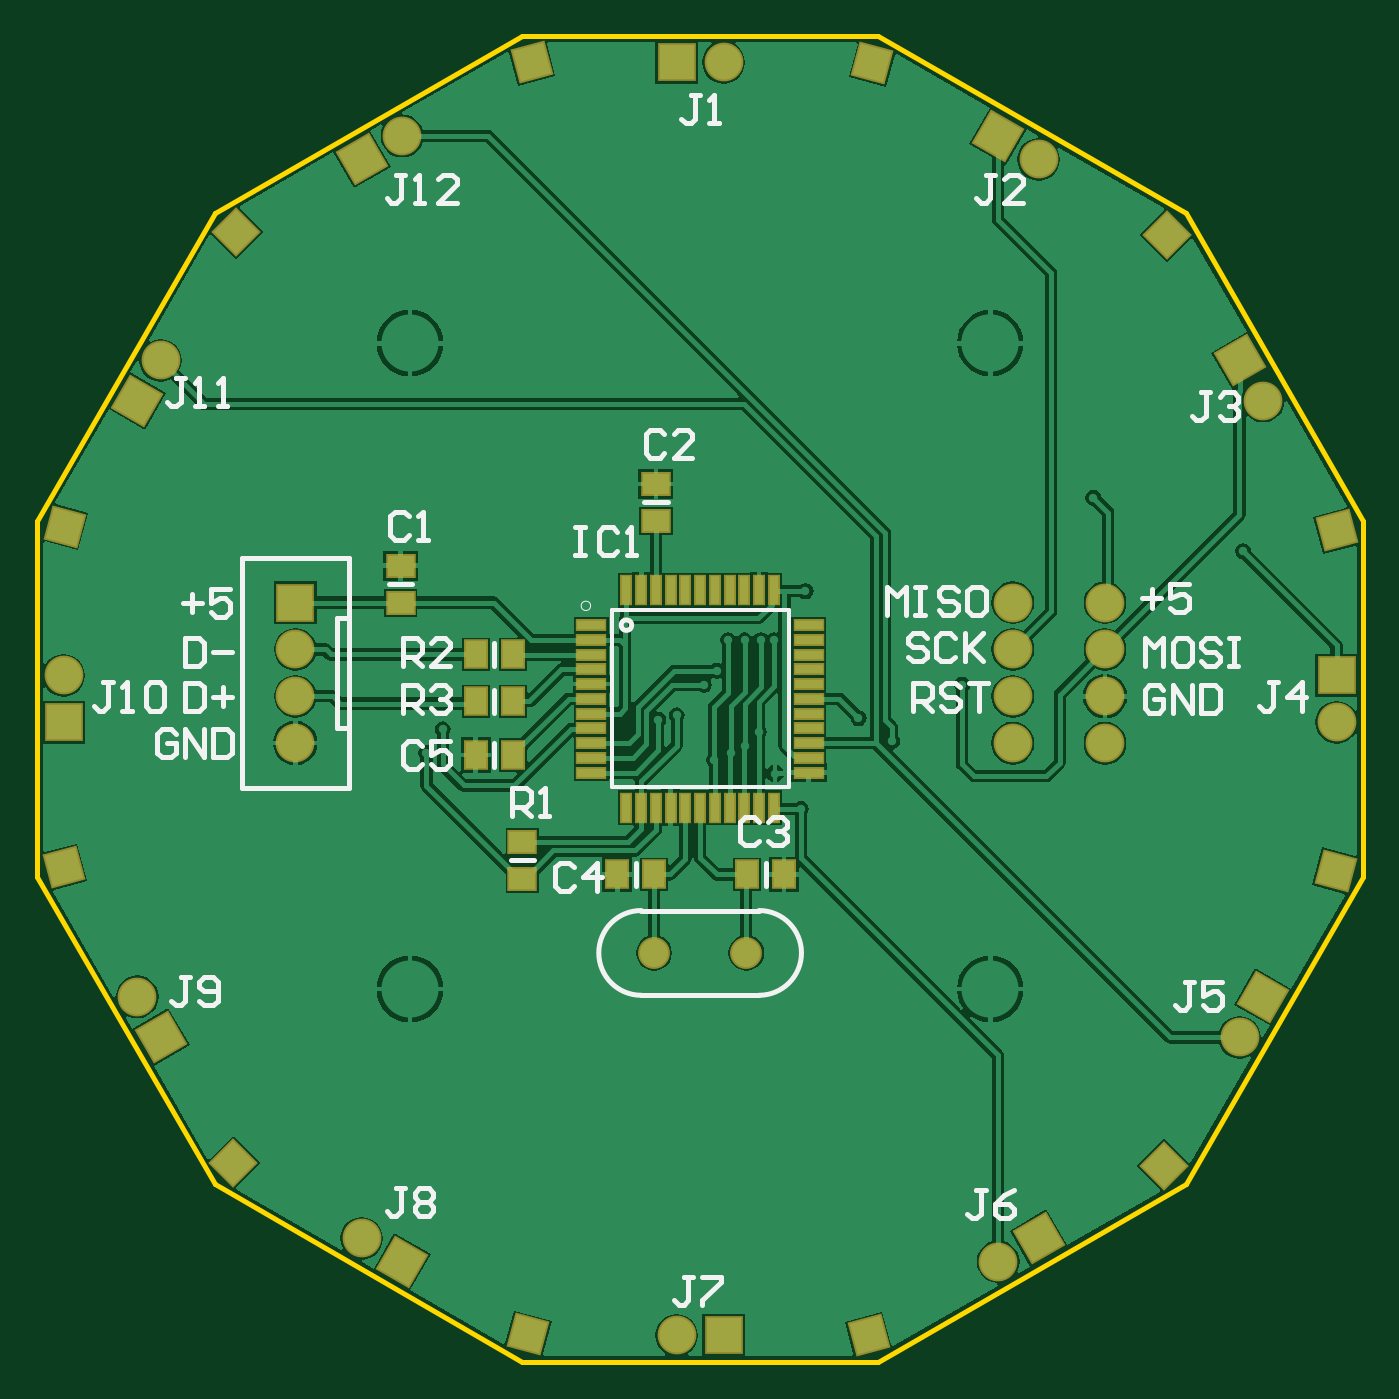
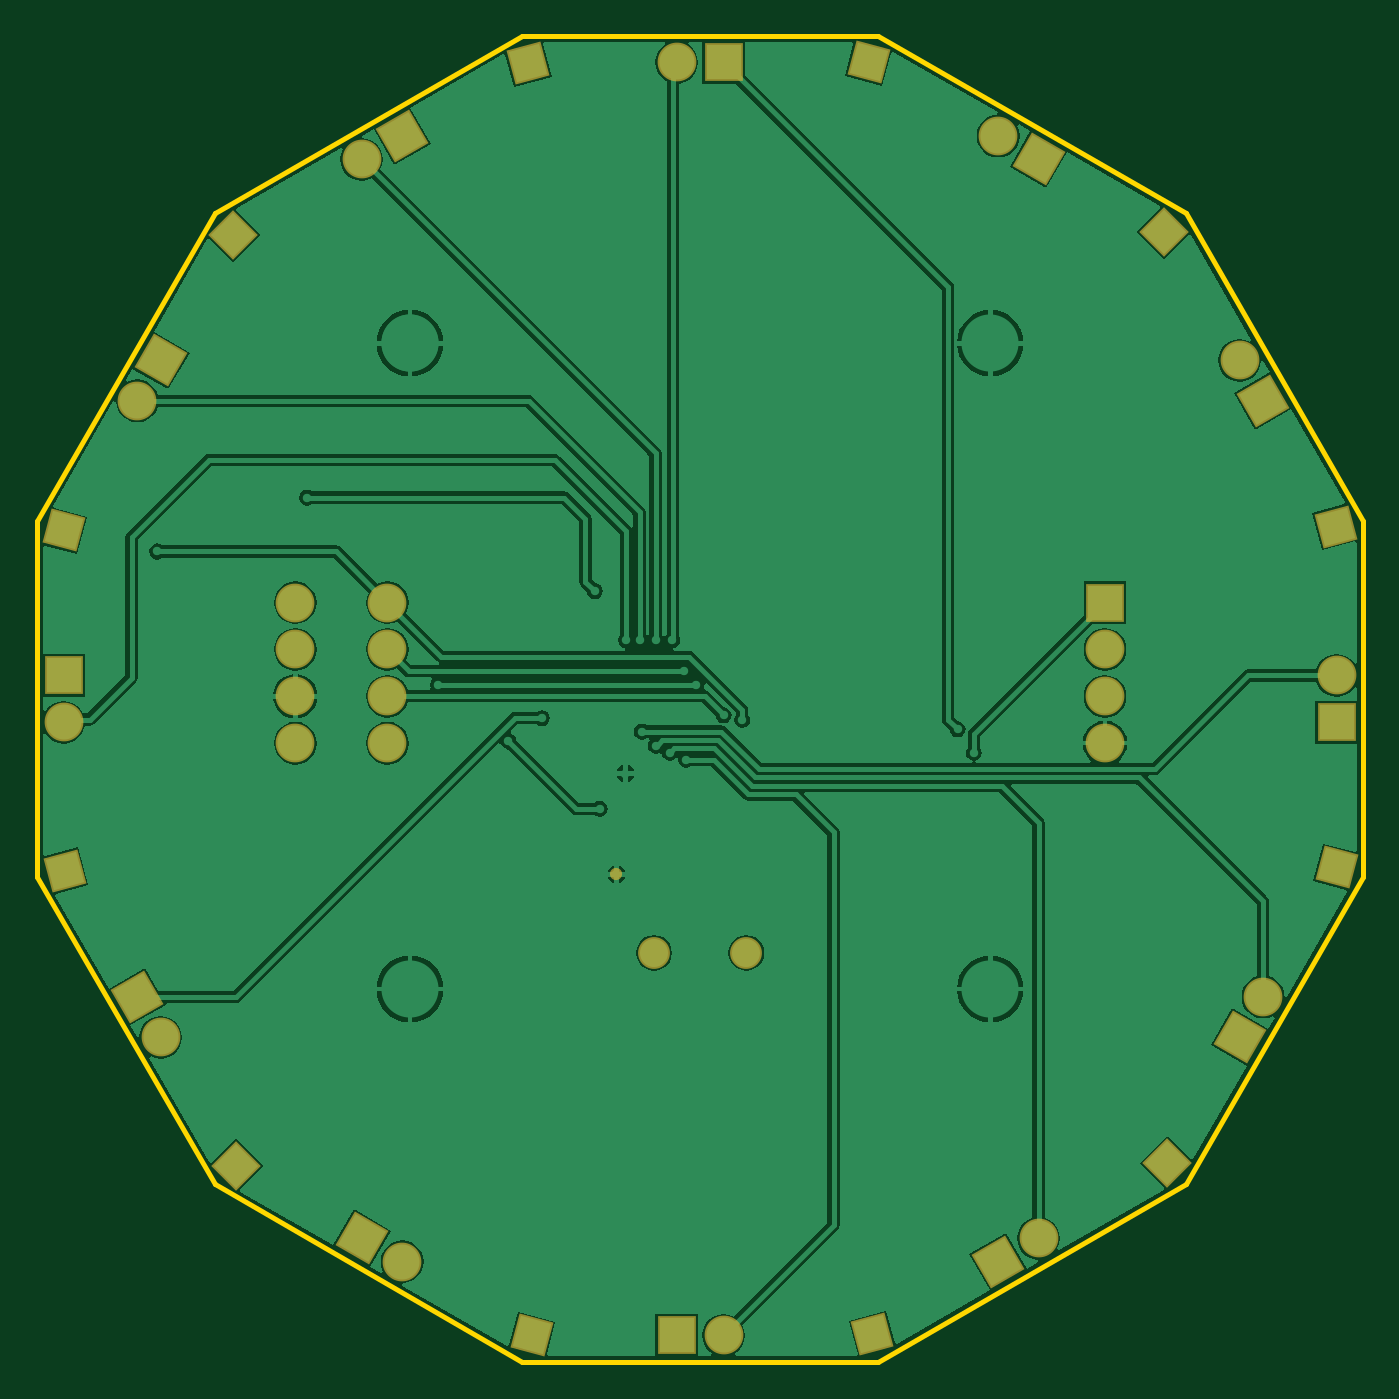
Circuit board: 9 layer files. Board 72.0 x 72.0 mm.
- bottom_copper: PCB1.GBL (30311 bytes)
- bottom_silk: PCB1.GBO (269 bytes)
- paste: PCB1.GBP (267 bytes)
- bottom_mask: PCB1.GBS (3771 bytes)
- outline: PCB1.GKO (770 bytes)
- top_copper: PCB1.GTL (37986 bytes)
- top_silk: PCB1.GTO (9981 bytes)
- paste: PCB1.GTP (1480 bytes)
- top_mask: PCB1.GTS (4979 bytes)

=== bottom_copper: PCB1.GBL (30311 bytes, source omitted) ===
=== bottom_silk: PCB1.GBO ===
G04*
G04 #@! TF.GenerationSoftware,Altium Limited,Altium Designer,20.2.4 (192)*
G04*
G04 Layer_Color=32896*
%FSLAX44Y44*%
%MOMM*%
G71*
G04*
G04 #@! TF.SameCoordinates,914F8371-8902-4B0D-8680-DBDBB12D949F*
G04*
G04*
G04 #@! TF.FilePolarity,Positive*
G04*
G01*
G75*
M02*

=== paste: PCB1.GBP ===
G04*
G04 #@! TF.GenerationSoftware,Altium Limited,Altium Designer,20.2.4 (192)*
G04*
G04 Layer_Color=128*
%FSLAX44Y44*%
%MOMM*%
G71*
G04*
G04 #@! TF.SameCoordinates,914F8371-8902-4B0D-8680-DBDBB12D949F*
G04*
G04*
G04 #@! TF.FilePolarity,Positive*
G04*
G01*
G75*
M02*

=== bottom_mask: PCB1.GBS ===
G04*
G04 #@! TF.GenerationSoftware,Altium Limited,Altium Designer,20.2.4 (192)*
G04*
G04 Layer_Color=16711935*
%FSLAX44Y44*%
%MOMM*%
G71*
G04*
G04 #@! TF.SameCoordinates,914F8371-8902-4B0D-8680-DBDBB12D949F*
G04*
G04*
G04 #@! TF.FilePolarity,Negative*
G04*
G01*
G75*
%ADD10C,0.0000*%
%ADD21C,2.1032*%
%ADD22P,2.9744X4X75.0*%
%ADD23P,2.9744X4X105.0*%
%ADD24R,2.1032X2.1032*%
%ADD25P,2.9744X4X165.0*%
%ADD26P,2.9744X4X195.0*%
%ADD27R,2.1032X2.1032*%
%ADD28C,1.7272*%
%ADD29P,2.6915X4X90.0*%
%ADD30P,2.6915X4X120.0*%
%ADD31P,2.6915X4X150.0*%
%ADD32P,2.6915X4X180.0*%
%ADD33P,2.6915X4X210.0*%
%ADD34P,2.6915X4X240.0*%
%ADD35C,2.1032*%
%ADD36O,2.1032X2.1032*%
%ADD37R,2.1032X2.1032*%
%ADD38C,0.6604*%
D10*
X835049Y1077670D02*
G03*
X835049Y1077670I-8710J0D01*
G01*
X813052Y1064970D02*
G03*
X813052Y1064970I-8710J0D01*
G01*
X703960Y955879D02*
G03*
X703960Y955879I-8710J0D01*
G01*
X691260Y933882D02*
G03*
X691260Y933882I-8710J0D01*
G01*
X651330Y784860D02*
G03*
X651330Y784860I-8710J0D01*
G01*
X651330Y759460D02*
G03*
X651330Y759460I-8710J0D01*
G01*
X691260Y610439D02*
G03*
X691260Y610439I-8710J0D01*
G01*
X703960Y588442D02*
G03*
X703960Y588442I-8710J0D01*
G01*
X813051Y479350D02*
G03*
X813051Y479350I-8710J0D01*
G01*
X835049Y466650D02*
G03*
X835049Y466650I-8710J0D01*
G01*
X984070Y426720D02*
G03*
X984070Y426720I-8710J0D01*
G01*
X1009470D02*
G03*
X1009470Y426720I-8710J0D01*
G01*
X1158491Y466650D02*
G03*
X1158491Y466650I-8710J0D01*
G01*
X1180489Y479350D02*
G03*
X1180489Y479350I-8710J0D01*
G01*
X1289580Y588441D02*
G03*
X1289580Y588441I-8710J0D01*
G01*
X1302280Y610438D02*
G03*
X1302280Y610438I-8710J0D01*
G01*
X1342210Y759460D02*
G03*
X1342210Y759460I-8710J0D01*
G01*
Y784860D02*
G03*
X1342210Y784860I-8710J0D01*
G01*
X1302280Y933881D02*
G03*
X1302280Y933881I-8710J0D01*
G01*
X1289580Y955879D02*
G03*
X1289580Y955879I-8710J0D01*
G01*
X1180489Y1064970D02*
G03*
X1180489Y1064970I-8710J0D01*
G01*
X1158492Y1077670D02*
G03*
X1158492Y1077670I-8710J0D01*
G01*
X1009470Y1117600D02*
G03*
X1009470Y1117600I-8710J0D01*
G01*
X984070D02*
G03*
X984070Y1117600I-8710J0D01*
G01*
X1216480Y798960D02*
G03*
X1216480Y798960I-8710J0D01*
G01*
Y824360D02*
G03*
X1216480Y824360I-8710J0D01*
G01*
X1166480Y798960D02*
G03*
X1166480Y798960I-8710J0D01*
G01*
Y824360D02*
G03*
X1166480Y824360I-8710J0D01*
G01*
Y773560D02*
G03*
X1166480Y773560I-8710J0D01*
G01*
Y748160D02*
G03*
X1166480Y748160I-8710J0D01*
G01*
X1216480Y773560D02*
G03*
X1216480Y773560I-8710J0D01*
G01*
Y748160D02*
G03*
X1216480Y748160I-8710J0D01*
G01*
D21*
X826339Y1077670D02*
D03*
X695250Y955879D02*
D03*
X642620Y784860D02*
D03*
X682550Y610439D02*
D03*
X804341Y479350D02*
D03*
X975360Y426720D02*
D03*
X1149781Y466650D02*
D03*
X1280870Y588441D02*
D03*
X1333500Y759460D02*
D03*
X1293570Y933881D02*
D03*
X1171779Y1064970D02*
D03*
X1000760Y1117600D02*
D03*
X1207770Y798960D02*
D03*
Y824360D02*
D03*
X1157770Y798960D02*
D03*
Y824360D02*
D03*
Y773560D02*
D03*
Y748160D02*
D03*
X1207770Y773560D02*
D03*
Y748160D02*
D03*
D22*
X804342Y1064970D02*
D03*
X1171778Y479350D02*
D03*
D23*
X682550Y933882D02*
D03*
X1293570Y610438D02*
D03*
D24*
X642620Y759460D02*
D03*
X1333500Y784860D02*
D03*
D25*
X695250Y588442D02*
D03*
X1280870Y955879D02*
D03*
D26*
X826339Y466650D02*
D03*
X1149781Y1077670D02*
D03*
D27*
X1000760Y426720D02*
D03*
X975360Y1117600D02*
D03*
D28*
X1013060Y634286D02*
D03*
X963060D02*
D03*
D29*
X736151Y1025600D02*
D03*
X1239969Y518720D02*
D03*
D30*
X643180Y865691D02*
D03*
X1332940Y678629D02*
D03*
D31*
X642620Y680720D02*
D03*
X1333500Y863600D02*
D03*
D32*
X734620Y520251D02*
D03*
X1241500Y1024069D02*
D03*
D33*
X894529Y427280D02*
D03*
X1081591Y1117040D02*
D03*
D34*
X1079500Y426720D02*
D03*
X896620Y1117600D02*
D03*
D35*
X768350Y748160D02*
D03*
D36*
Y773560D02*
D03*
Y798960D02*
D03*
D37*
Y824360D02*
D03*
D38*
X1033620Y676910D02*
D03*
M02*

=== outline: PCB1.GKO ===
G04*
G04 #@! TF.GenerationSoftware,Altium Limited,Altium Designer,20.2.4 (192)*
G04*
G04 Layer_Color=16711935*
%FSLAX44Y44*%
%MOMM*%
G71*
G04*
G04 #@! TF.SameCoordinates,914F8371-8902-4B0D-8680-DBDBB12D949F*
G04*
G04*
G04 #@! TF.FilePolarity,Positive*
G04*
G01*
G75*
%ADD11C,0.2540*%
D11*
X891628Y1132050D02*
X1084492Y1132050D01*
X724602Y1035618D02*
X891628Y1132050D01*
X628170Y868592D02*
X724602Y1035618D01*
X628170Y675728D02*
X628170Y868592D01*
X628170Y675728D02*
X724602Y508702D01*
X724602Y508702D02*
X891628Y412270D01*
X891628Y412270D02*
X1084492Y412270D01*
X1084492Y412270D02*
X1251518Y508702D01*
X1251518Y508702D02*
X1347950Y675728D01*
X1347950Y675728D02*
X1347950Y868592D01*
X1251518Y1035618D02*
X1347950Y868592D01*
X1084492Y1132050D02*
X1251518Y1035618D01*
M02*

=== top_copper: PCB1.GTL (37986 bytes, source omitted) ===
=== top_silk: PCB1.GTO (9981 bytes, source omitted) ===
=== paste: PCB1.GTP ===
G04*
G04 #@! TF.GenerationSoftware,Altium Limited,Altium Designer,20.2.4 (192)*
G04*
G04 Layer_Color=8421504*
%FSLAX44Y44*%
%MOMM*%
G71*
G04*
G04 #@! TF.SameCoordinates,914F8371-8902-4B0D-8680-DBDBB12D949F*
G04*
G04*
G04 #@! TF.FilePolarity,Positive*
G04*
G01*
G75*
%ADD13R,0.5000X1.5000*%
%ADD14R,1.5000X0.5000*%
%ADD15R,1.1000X1.4000*%
%ADD16R,1.4000X1.1000*%
D13*
X948060Y831160D02*
D03*
X956060D02*
D03*
X964060D02*
D03*
X972060D02*
D03*
X980060D02*
D03*
X988060D02*
D03*
X996060D02*
D03*
X1004060D02*
D03*
X1012060D02*
D03*
X1020060D02*
D03*
X1028060D02*
D03*
Y713160D02*
D03*
X1020060D02*
D03*
X1012060D02*
D03*
X1004060D02*
D03*
X996060D02*
D03*
X988060D02*
D03*
X980060D02*
D03*
X972060D02*
D03*
X964060D02*
D03*
X956060D02*
D03*
X948060D02*
D03*
D14*
X1047060Y812160D02*
D03*
Y804160D02*
D03*
Y796160D02*
D03*
Y788160D02*
D03*
Y780160D02*
D03*
Y772160D02*
D03*
Y764160D02*
D03*
Y756160D02*
D03*
Y748160D02*
D03*
Y740160D02*
D03*
Y732160D02*
D03*
X929060D02*
D03*
Y740160D02*
D03*
Y748160D02*
D03*
Y756160D02*
D03*
Y764160D02*
D03*
Y772160D02*
D03*
Y780160D02*
D03*
Y788160D02*
D03*
Y796160D02*
D03*
Y804160D02*
D03*
Y812160D02*
D03*
D15*
X963060Y676910D02*
D03*
X943060D02*
D03*
X866300Y741680D02*
D03*
X886300D02*
D03*
Y770890D02*
D03*
X866300D02*
D03*
X886300Y796290D02*
D03*
X866300D02*
D03*
X1013620Y676910D02*
D03*
X1033620D02*
D03*
D16*
X891540Y694530D02*
D03*
Y674530D02*
D03*
X964060Y888840D02*
D03*
Y868840D02*
D03*
X825500Y824390D02*
D03*
Y844390D02*
D03*
M02*

=== top_mask: PCB1.GTS ===
G04*
G04 #@! TF.GenerationSoftware,Altium Limited,Altium Designer,20.2.4 (192)*
G04*
G04 Layer_Color=8388736*
%FSLAX44Y44*%
%MOMM*%
G71*
G04*
G04 #@! TF.SameCoordinates,914F8371-8902-4B0D-8680-DBDBB12D949F*
G04*
G04*
G04 #@! TF.FilePolarity,Negative*
G04*
G01*
G75*
%ADD10C,0.0000*%
%ADD17R,0.7032X1.7032*%
%ADD18R,1.7032X0.7032*%
%ADD19R,1.3032X1.6032*%
%ADD20R,1.6032X1.3032*%
%ADD21C,2.1032*%
%ADD22P,2.9744X4X75.0*%
%ADD23P,2.9744X4X105.0*%
%ADD24R,2.1032X2.1032*%
%ADD25P,2.9744X4X165.0*%
%ADD26P,2.9744X4X195.0*%
%ADD27R,2.1032X2.1032*%
%ADD28C,1.7272*%
%ADD29P,2.6915X4X90.0*%
%ADD30P,2.6915X4X120.0*%
%ADD31P,2.6915X4X150.0*%
%ADD32P,2.6915X4X180.0*%
%ADD33P,2.6915X4X210.0*%
%ADD34P,2.6915X4X240.0*%
%ADD35C,2.1032*%
%ADD36O,2.1032X2.1032*%
%ADD37R,2.1032X2.1032*%
%ADD38C,0.6604*%
D10*
X835049Y1077670D02*
G03*
X835049Y1077670I-8710J0D01*
G01*
X813052Y1064970D02*
G03*
X813052Y1064970I-8710J0D01*
G01*
X703960Y955879D02*
G03*
X703960Y955879I-8710J0D01*
G01*
X691260Y933882D02*
G03*
X691260Y933882I-8710J0D01*
G01*
X651330Y784860D02*
G03*
X651330Y784860I-8710J0D01*
G01*
X651330Y759460D02*
G03*
X651330Y759460I-8710J0D01*
G01*
X691260Y610439D02*
G03*
X691260Y610439I-8710J0D01*
G01*
X703960Y588442D02*
G03*
X703960Y588442I-8710J0D01*
G01*
X813051Y479350D02*
G03*
X813051Y479350I-8710J0D01*
G01*
X835049Y466650D02*
G03*
X835049Y466650I-8710J0D01*
G01*
X984070Y426720D02*
G03*
X984070Y426720I-8710J0D01*
G01*
X1009470D02*
G03*
X1009470Y426720I-8710J0D01*
G01*
X1158491Y466650D02*
G03*
X1158491Y466650I-8710J0D01*
G01*
X1180489Y479350D02*
G03*
X1180489Y479350I-8710J0D01*
G01*
X1289580Y588441D02*
G03*
X1289580Y588441I-8710J0D01*
G01*
X1302280Y610438D02*
G03*
X1302280Y610438I-8710J0D01*
G01*
X1342210Y759460D02*
G03*
X1342210Y759460I-8710J0D01*
G01*
Y784860D02*
G03*
X1342210Y784860I-8710J0D01*
G01*
X1302280Y933881D02*
G03*
X1302280Y933881I-8710J0D01*
G01*
X1289580Y955879D02*
G03*
X1289580Y955879I-8710J0D01*
G01*
X1180489Y1064970D02*
G03*
X1180489Y1064970I-8710J0D01*
G01*
X1158492Y1077670D02*
G03*
X1158492Y1077670I-8710J0D01*
G01*
X1009470Y1117600D02*
G03*
X1009470Y1117600I-8710J0D01*
G01*
X984070D02*
G03*
X984070Y1117600I-8710J0D01*
G01*
X1216480Y798960D02*
G03*
X1216480Y798960I-8710J0D01*
G01*
Y824360D02*
G03*
X1216480Y824360I-8710J0D01*
G01*
X1166480Y798960D02*
G03*
X1166480Y798960I-8710J0D01*
G01*
Y824360D02*
G03*
X1166480Y824360I-8710J0D01*
G01*
Y773560D02*
G03*
X1166480Y773560I-8710J0D01*
G01*
Y748160D02*
G03*
X1166480Y748160I-8710J0D01*
G01*
X1216480Y773560D02*
G03*
X1216480Y773560I-8710J0D01*
G01*
Y748160D02*
G03*
X1216480Y748160I-8710J0D01*
G01*
D17*
X948060Y831160D02*
D03*
X956060D02*
D03*
X964060D02*
D03*
X972060D02*
D03*
X980060D02*
D03*
X988060D02*
D03*
X996060D02*
D03*
X1004060D02*
D03*
X1012060D02*
D03*
X1020060D02*
D03*
X1028060D02*
D03*
Y713160D02*
D03*
X1020060D02*
D03*
X1012060D02*
D03*
X1004060D02*
D03*
X996060D02*
D03*
X988060D02*
D03*
X980060D02*
D03*
X972060D02*
D03*
X964060D02*
D03*
X956060D02*
D03*
X948060D02*
D03*
D18*
X1047060Y812160D02*
D03*
Y804160D02*
D03*
Y796160D02*
D03*
Y788160D02*
D03*
Y780160D02*
D03*
Y772160D02*
D03*
Y764160D02*
D03*
Y756160D02*
D03*
Y748160D02*
D03*
Y740160D02*
D03*
Y732160D02*
D03*
X929060D02*
D03*
Y740160D02*
D03*
Y748160D02*
D03*
Y756160D02*
D03*
Y764160D02*
D03*
Y772160D02*
D03*
Y780160D02*
D03*
Y788160D02*
D03*
Y796160D02*
D03*
Y804160D02*
D03*
Y812160D02*
D03*
D19*
X963060Y676910D02*
D03*
X943060D02*
D03*
X866300Y741680D02*
D03*
X886300D02*
D03*
Y770890D02*
D03*
X866300D02*
D03*
X886300Y796290D02*
D03*
X866300D02*
D03*
X1013620Y676910D02*
D03*
X1033620D02*
D03*
D20*
X891540Y694530D02*
D03*
Y674530D02*
D03*
X964060Y888840D02*
D03*
Y868840D02*
D03*
X825500Y824390D02*
D03*
Y844390D02*
D03*
D21*
X826339Y1077670D02*
D03*
X695250Y955879D02*
D03*
X642620Y784860D02*
D03*
X682550Y610439D02*
D03*
X804341Y479350D02*
D03*
X975360Y426720D02*
D03*
X1149781Y466650D02*
D03*
X1280870Y588441D02*
D03*
X1333500Y759460D02*
D03*
X1293570Y933881D02*
D03*
X1171779Y1064970D02*
D03*
X1000760Y1117600D02*
D03*
X1207770Y798960D02*
D03*
Y824360D02*
D03*
X1157770Y798960D02*
D03*
Y824360D02*
D03*
Y773560D02*
D03*
Y748160D02*
D03*
X1207770Y773560D02*
D03*
Y748160D02*
D03*
D22*
X804342Y1064970D02*
D03*
X1171778Y479350D02*
D03*
D23*
X682550Y933882D02*
D03*
X1293570Y610438D02*
D03*
D24*
X642620Y759460D02*
D03*
X1333500Y784860D02*
D03*
D25*
X695250Y588442D02*
D03*
X1280870Y955879D02*
D03*
D26*
X826339Y466650D02*
D03*
X1149781Y1077670D02*
D03*
D27*
X1000760Y426720D02*
D03*
X975360Y1117600D02*
D03*
D28*
X1013060Y634286D02*
D03*
X963060D02*
D03*
D29*
X736151Y1025600D02*
D03*
X1239969Y518720D02*
D03*
D30*
X643180Y865691D02*
D03*
X1332940Y678629D02*
D03*
D31*
X642620Y680720D02*
D03*
X1333500Y863600D02*
D03*
D32*
X734620Y520251D02*
D03*
X1241500Y1024069D02*
D03*
D33*
X894529Y427280D02*
D03*
X1081591Y1117040D02*
D03*
D34*
X1079500Y426720D02*
D03*
X896620Y1117600D02*
D03*
D35*
X768350Y748160D02*
D03*
D36*
Y773560D02*
D03*
Y798960D02*
D03*
D37*
Y824360D02*
D03*
D38*
X1033620Y676910D02*
D03*
M02*

